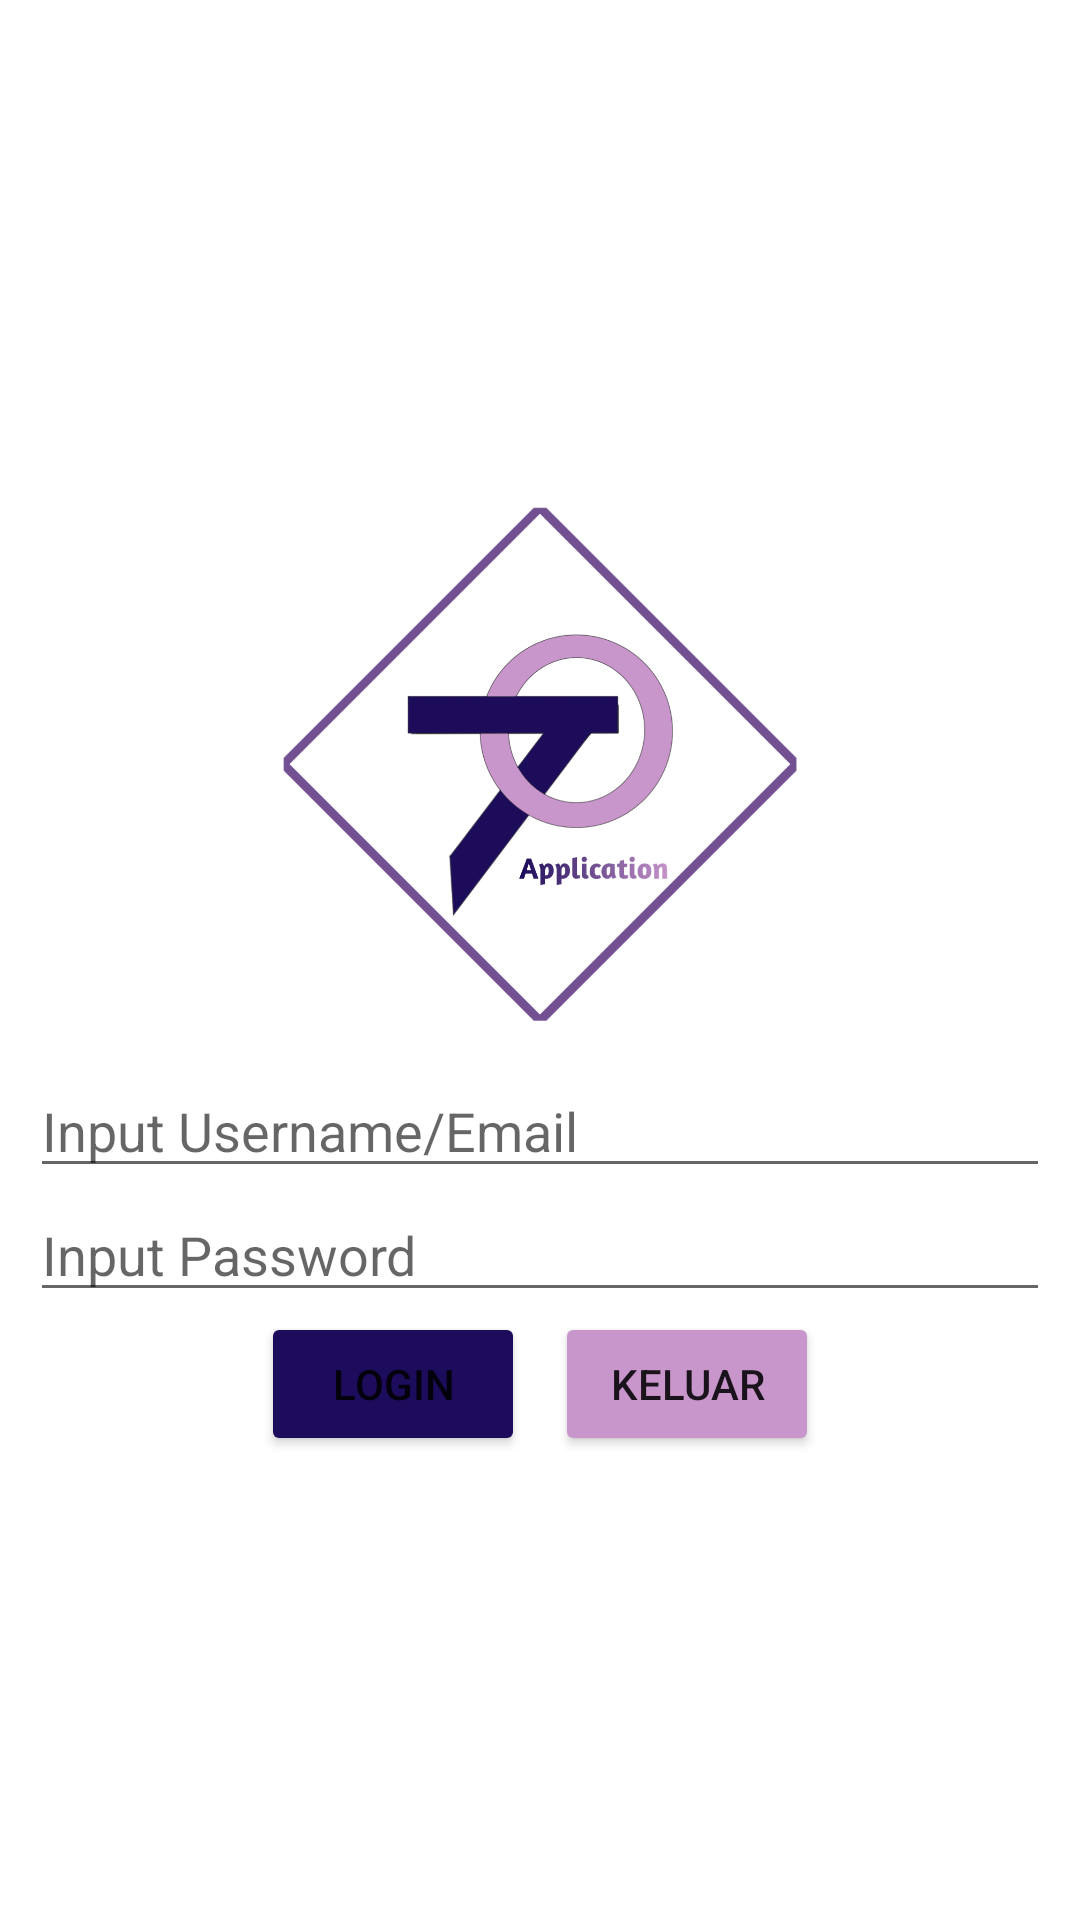

This screen was rendered from an Android layout file. Write that file and the resources it references.
<!-- AndroidManifest.xml: application theme Theme.19630641Android -->
<!-- res/layout/activity_login.xml -->
<?xml version="1.0" encoding="utf-8"?>
<LinearLayout xmlns:android="http://schemas.android.com/apk/res/android"
    xmlns:app="http://schemas.android.com/apk/res-auto"
    xmlns:tools="http://schemas.android.com/tools"
    android:layout_width="match_parent"
    android:layout_height="match_parent"
    android:orientation="vertical"
    android:gravity="center"
    android:padding="10dp"
    tools:context=".LoginActivity">

    <ScrollView
        android:layout_width="match_parent"
        android:layout_height="match_parent"
        >
        <LinearLayout
            android:layout_width="match_parent"
            android:layout_height="match_parent"
            android:orientation="vertical"
            android:layout_gravity="center"
            >
            <ImageView
                android:layout_width="200dp"
                android:layout_height="200dp"
                android:src="@mipmap/toapplication"
                android:layout_gravity="center"
                />

            <EditText
                android:id="@+id/txtUsername"
                android:layout_width="match_parent"
                android:layout_height="wrap_content"
                android:hint="Input Username/Email"
                android:inputType="textEmailAddress"
                />

            <EditText
                android:id="@+id/txtPassword"
                android:layout_width="match_parent"
                android:layout_height="wrap_content"
                android:hint="Input Password"
                android:inputType="textPassword"
                />

            <LinearLayout
                android:layout_width="match_parent"
                android:layout_height="wrap_content"
                android:orientation="horizontal"
                android:gravity="center"
                >
                <Button
                    android:id="@+id/btnLogin"
                    android:layout_width="wrap_content"
                    android:layout_height="wrap_content"
                    android:text="Login"
                    android:backgroundTint="@color/smooth_Navy1"
                    android:layout_marginEnd="10dp"
                    />

                <Button
                    android:id="@+id/btnKeluar"
                    android:layout_width="wrap_content"
                    android:layout_height="wrap_content"
                    android:text="Keluar"
                    android:backgroundTint="@color/smooth_Purple2"
                    />
            </LinearLayout>
        </LinearLayout>
    </ScrollView>



</LinearLayout>
<!-- resources referenced by this layout -->
<resources>
  <color name="smooth_Navy1">#1C0C5B</color>
  <color name="smooth_Purple2">#C996CC</color>
  <!-- mipmap toapplication: png bitmap (mipmap-hdpi, 122414 bytes) -->
  <style name="Theme.19630641Android" parent="Theme.MaterialComponents.DayNight.DarkActionBar">
          
          <item name="colorPrimary">@color/smooth_Navy1</item>
          <item name="colorPrimaryVariant">@color/smooth_Navy2</item>
          <item name="colorOnPrimary">@color/white</item>
          
          <item name="colorSecondary">@color/teal_200</item>
          <item name="colorSecondaryVariant">@color/teal_700</item>
          <item name="colorOnSecondary">@color/black</item>
          
          <item name="android:statusBarColor" tools:targetApi="l">@color/smooth_Purple1</item>
          
      </style>
  <color name="smooth_Navy2">#3D2C8D</color>
  <color name="white">#FFFFFFFF</color>
  <color name="teal_200">#FF03DAC5</color>
  <color name="teal_700">#FF018786</color>
  <color name="black">#FF000000</color>
  <color name="smooth_Purple1">#916BBF</color>
</resources>
